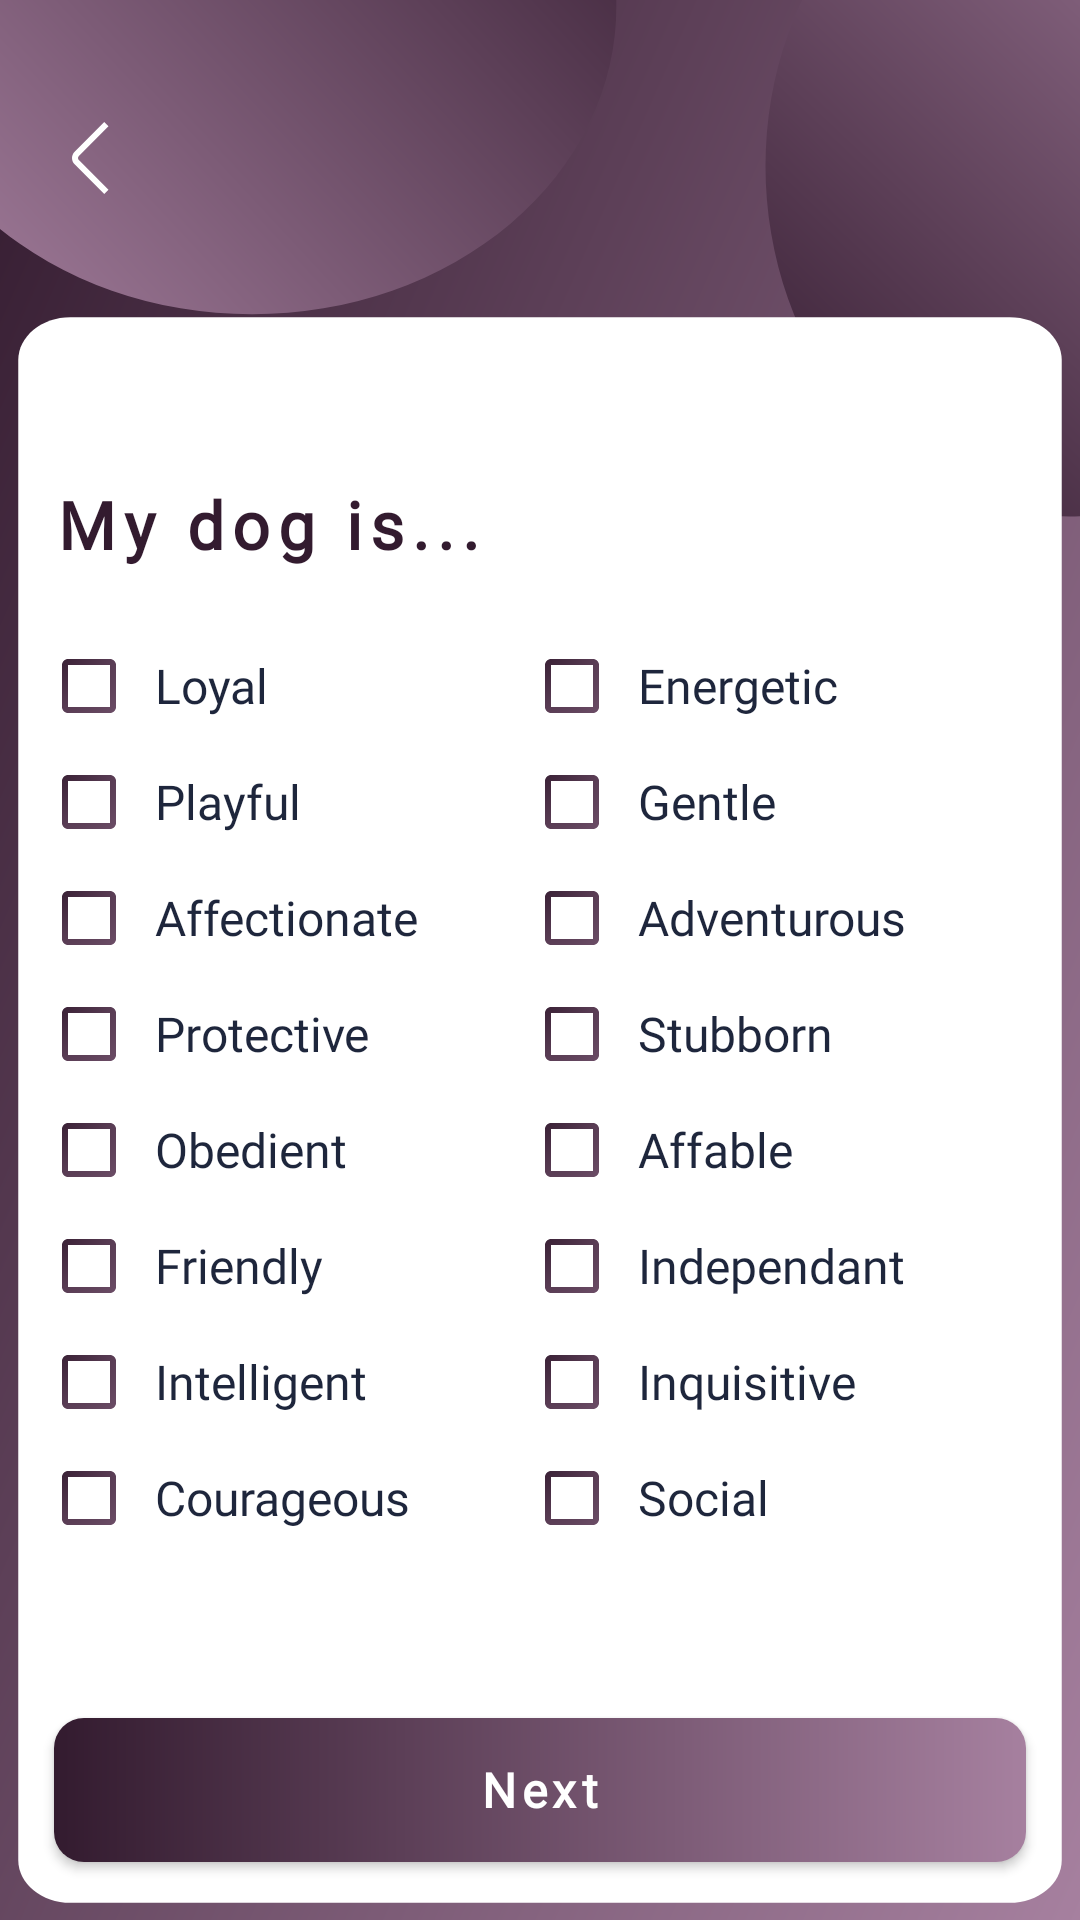

Write the Android layout XML for this screen, with the resource values it uses.
<!-- AndroidManifest.xml: application theme Theme.Dogoout -->
<!-- res/layout/activity_register10.xml -->
<?xml version="1.0" encoding="utf-8"?>
<androidx.constraintlayout.widget.ConstraintLayout xmlns:android="http://schemas.android.com/apk/res/android"
    xmlns:app="http://schemas.android.com/apk/res-auto"
    xmlns:tools="http://schemas.android.com/tools"
    android:layout_width="match_parent"
    android:layout_height="match_parent"
    android:background="@drawable/bg_medium"
    tools:context=".registration.Register10Activity">

    <ImageView
        android:id="@+id/imgVBack"
        android:layout_width="24dp"
        android:layout_height="48dp"
        android:src="@drawable/ic_back_arrow"
        app:layout_constraintBottom_toTopOf="@+id/glMiddleTop"
        app:layout_constraintStart_toStartOf="@+id/glLeft"
        app:layout_constraintTop_toTopOf="@+id/glTop" />

    <androidx.constraintlayout.widget.Guideline
        android:id="@+id/glTop"
        android:layout_width="wrap_content"
        android:layout_height="wrap_content"
        android:orientation="horizontal"
        app:layout_constraintGuide_percent="0.02" />

    <androidx.constraintlayout.widget.Guideline
        android:id="@+id/glMiddleTop"
        android:layout_width="wrap_content"
        android:layout_height="wrap_content"
        android:orientation="horizontal"
        app:layout_constraintGuide_percent="0.145" />

    <androidx.constraintlayout.widget.Guideline
        android:id="@+id/glMiddleBottom"
        android:layout_width="wrap_content"
        android:layout_height="wrap_content"
        android:orientation="horizontal"
        app:layout_constraintGuide_percent="0.25" />


    <androidx.constraintlayout.widget.Guideline
        android:id="@+id/glBottom"
        android:layout_width="wrap_content"
        android:layout_height="wrap_content"
        android:orientation="horizontal"
        app:layout_constraintGuide_percent="0.97" />

    <androidx.constraintlayout.widget.Guideline
        android:id="@+id/glLeft"
        android:layout_width="wrap_content"
        android:layout_height="wrap_content"
        android:orientation="vertical"
        app:layout_constraintGuide_percent="0.05" />

    <androidx.constraintlayout.widget.Guideline
        android:id="@+id/glRight"
        android:layout_width="wrap_content"
        android:layout_height="wrap_content"
        android:orientation="vertical"
        app:layout_constraintGuide_percent="0.95" />

    <androidx.appcompat.widget.AppCompatButton
        android:id="@+id/btnNext"
        style="@style/button_fill"
        android:layout_width="0dp"
        android:layout_height="wrap_content"
        android:text="Next"
        app:layout_constraintBottom_toTopOf="@+id/glBottom"
        app:layout_constraintEnd_toStartOf="@+id/glRight"
        app:layout_constraintHorizontal_bias="0.0"
        app:layout_constraintStart_toStartOf="@+id/glLeft" />

    <TextView
        android:id="@+id/textView10"
        style="@style/text_h1"
        android:layout_width="0dp"
        android:layout_height="wrap_content"
        android:text="My dog is..."
        app:layout_constraintEnd_toStartOf="@+id/glRight"
        app:layout_constraintStart_toStartOf="@+id/glLeft"
        app:layout_constraintTop_toTopOf="@+id/glMiddleBottom" />

    <TableLayout
        android:layout_width="0dp"
        android:layout_height="0dp"
        android:layout_marginTop="20dp"
        android:layout_marginBottom="20dp"
        android:stretchColumns="*"
        app:layout_constraintBottom_toTopOf="@+id/btnNext"
        app:layout_constraintEnd_toStartOf="@+id/glRight"
        app:layout_constraintStart_toStartOf="@+id/glLeft"
        app:layout_constraintTop_toBottomOf="@+id/textView10">

        <TableRow
            android:layout_width="match_parent"
            android:layout_height="wrap_content"
            android:layout_marginTop="-5dp"
            android:layout_marginBottom="-5dp">

            <CheckBox
                android:id="@+id/cbxLoyal"
                style="@style/check_box"
                android:layout_width="match_parent"
                android:layout_height="wrap_content"
                android:text="Loyal" />

            <CheckBox
                android:id="@+id/cbxEnergetic"
                style="@style/check_box"
                android:layout_width="wrap_content"
                android:layout_height="wrap_content"
                android:text="Energetic" />

        </TableRow>

        <TableRow
            android:layout_width="match_parent"
            android:layout_height="wrap_content"
            android:layout_marginTop="-5dp"
            android:layout_marginBottom="-5dp">

            <CheckBox
                android:id="@+id/cbxPlayful"
                style="@style/check_box"
                android:layout_width="wrap_content"
                android:layout_height="wrap_content"
                android:text="Playful" />

            <CheckBox
                android:id="@+id/cbxGentle"
                style="@style/check_box"
                android:layout_width="wrap_content"
                android:layout_height="wrap_content"
                android:text="Gentle" />
        </TableRow>

        <TableRow
            android:layout_width="match_parent"
            android:layout_height="wrap_content"
            android:layout_marginTop="-5dp"
            android:layout_marginBottom="-5dp">

            <CheckBox
                android:id="@+id/cbxAffectionate"
                style="@style/check_box"
                android:layout_width="wrap_content"
                android:layout_height="wrap_content"
                android:text="Affectionate" />

            <CheckBox
                android:id="@+id/cbxAdventurous"
                style="@style/check_box"
                android:layout_width="wrap_content"
                android:layout_height="wrap_content"
                android:text="Adventurous" />
        </TableRow>

        <TableRow
            android:layout_width="match_parent"
            android:layout_height="wrap_content"
            android:layout_marginTop="-5dp"
            android:layout_marginBottom="-5dp">

            <CheckBox
                android:id="@+id/cbxProtective"
                style="@style/check_box"
                android:layout_width="wrap_content"
                android:layout_height="wrap_content"
                android:text="Protective" />

            <CheckBox
                android:id="@+id/cbxStubborn"
                style="@style/check_box"
                android:layout_width="wrap_content"
                android:layout_height="wrap_content"
                android:text="Stubborn" />
        </TableRow>

        <TableRow
            android:layout_width="match_parent"
            android:layout_height="wrap_content"
            android:layout_marginTop="-5dp"
            android:layout_marginBottom="-5dp">

            <CheckBox
                android:id="@+id/cbxObedient"
                style="@style/check_box"
                android:layout_width="wrap_content"
                android:layout_height="wrap_content"
                android:text="Obedient" />

            <CheckBox
                android:id="@+id/cbxAffable"
                style="@style/check_box"
                android:layout_width="wrap_content"
                android:layout_height="wrap_content"
                android:text="Affable" />
        </TableRow>

        <TableRow
            android:layout_width="match_parent"
            android:layout_height="wrap_content"
            android:layout_marginTop="-5dp"
            android:layout_marginBottom="-5dp">

            <CheckBox
                android:id="@+id/cbxFriendly"
                style="@style/check_box"
                android:layout_width="wrap_content"
                android:layout_height="wrap_content"
                android:text="Friendly" />

            <CheckBox
                android:id="@+id/cbxIndependant"
                style="@style/check_box"
                android:layout_width="wrap_content"
                android:layout_height="wrap_content"
                android:text="Independant" />
        </TableRow>

        <TableRow
            android:layout_width="match_parent"
            android:layout_height="wrap_content"
            android:layout_marginTop="-5dp"
            android:layout_marginBottom="-5dp">

            <CheckBox
                android:id="@+id/cbxIntelligent"
                style="@style/check_box"
                android:layout_width="wrap_content"
                android:layout_height="wrap_content"
                android:text="Intelligent" />

            <CheckBox
                android:id="@+id/cbxInquisitive"
                style="@style/check_box"
                android:layout_width="wrap_content"
                android:layout_height="wrap_content"
                android:text="Inquisitive" />
        </TableRow>

        <TableRow
            android:layout_width="match_parent"
            android:layout_height="wrap_content"
            android:layout_marginTop="-5dp"
            android:layout_marginBottom="-5dp">

            <CheckBox
                android:id="@+id/cbxCourageous"
                style="@style/check_box"
                android:layout_width="wrap_content"
                android:layout_height="wrap_content"
                android:text="Courageous" />

            <CheckBox
                android:id="@+id/cbxSocial"
                style="@style/check_box"
                android:layout_width="wrap_content"
                android:layout_height="wrap_content"
                android:text="Social" />
        </TableRow>

    </TableLayout>

</androidx.constraintlayout.widget.ConstraintLayout>
<!-- resources referenced by this layout -->
<resources>
  <!-- drawable ic_back_arrow (drawable) -->
  <vector xmlns:android="http://schemas.android.com/apk/res/android"
      android:width="24dp"
      android:height="24dp"
      android:viewportWidth="24"
      android:viewportHeight="24">
    <path
        android:pathData="M16.752,23.994L6.879,14.121C6.317,13.559 6.001,12.796 6.001,12C6.001,11.205 6.317,10.442 6.879,9.879L16.746,0.012L18.16,1.426L8.293,11.293C8.106,11.481 8,11.735 8,12C8,12.265 8.106,12.52 8.293,12.707L18.166,22.58L16.752,23.994Z"
        android:fillColor="#ffffff"/>
  </vector>
  <style name="button_fill" parent="android:Widget.Button">
          <item name="android:textColor">@color/white</item>
          <item name="android:fontFamily">@font/poppins</item>
          <item name="android:background">@drawable/bg_button_fill</item>
          <item name="android:textStyle">bold</item>
          <item name="android:letterSpacing">0.12</item>
          <item name="android:textSize">16sp</item>
      </style>
  <style name="check_box" parent="android:Widget.CompoundButton.CheckBox">
          <item name="android:drawableStart">@drawable/change_background_checkbox</item>
          <item name="android:textColor">@drawable/change_text_color_enabled</item>
          <item name="android:button">@android:color/transparent</item>
          <item name="android:fontFamily">@font/poppins</item>
          <item name="android:textSize">16sp</item>
          <item name="android:drawablePadding">10dp</item>
      </style>
  <style name="text_h1" parent="android:Widget.TextView">
          <item name="android:textColor">@color/primary</item>
          <item name="android:fontFamily">@font/poppins_bold</item>
          <item name="android:textSize">22sp</item>
          <item name="android:textStyle">bold</item>
          <item name="android:letterSpacing">0.12</item>
      </style>
  <style name="Theme.Dogoout" parent="Base.Theme.Dogoout" />
  <color name="white">#FFFFFFFF</color>
  <!-- drawable bg_button_fill (drawable) -->
  <?xml version="1.0" encoding="utf-8"?>
  <shape xmlns:android="http://schemas.android.com/apk/res/android" android:shape="rectangle">
      <solid/>
      <gradient
          android:type="linear"
          android:angle="0"
          android:startColor="@color/primary"
          android:endColor="@color/primary2" />
      <corners android:radius="10dp" />
  </shape>
  <!-- drawable change_background_checkbox (drawable) -->
  <?xml version="1.0" encoding="utf-8"?>
  <selector xmlns:android="http://schemas.android.com/apk/res/android">
      <item android:drawable="@drawable/ic_check_box" android:state_checked="true" />
      <item android:drawable="@drawable/ic_checkbox_outline" android:state_checked="false" />
  </selector>
  <!-- drawable change_text_color_enabled (drawable) -->
  <?xml version="1.0" encoding="utf-8"?>
  <selector xmlns:android="http://schemas.android.com/apk/res/android">
      <item android:color="@color/text" android:state_enabled="true" />
      <item android:color="@color/lightText" android:state_enabled="false" />
  </selector>
  <color name="primary">#331B2F</color>
  <style name="Base.Theme.Dogoout" parent="Theme.Material3.DayNight.NoActionBar">
          
          
      </style>
  <color name="primary2">#A6809F</color>
  <color name="text">#1E263C</color>
  <color name="lightText" override="true">#B9BAC8</color>
</resources>
